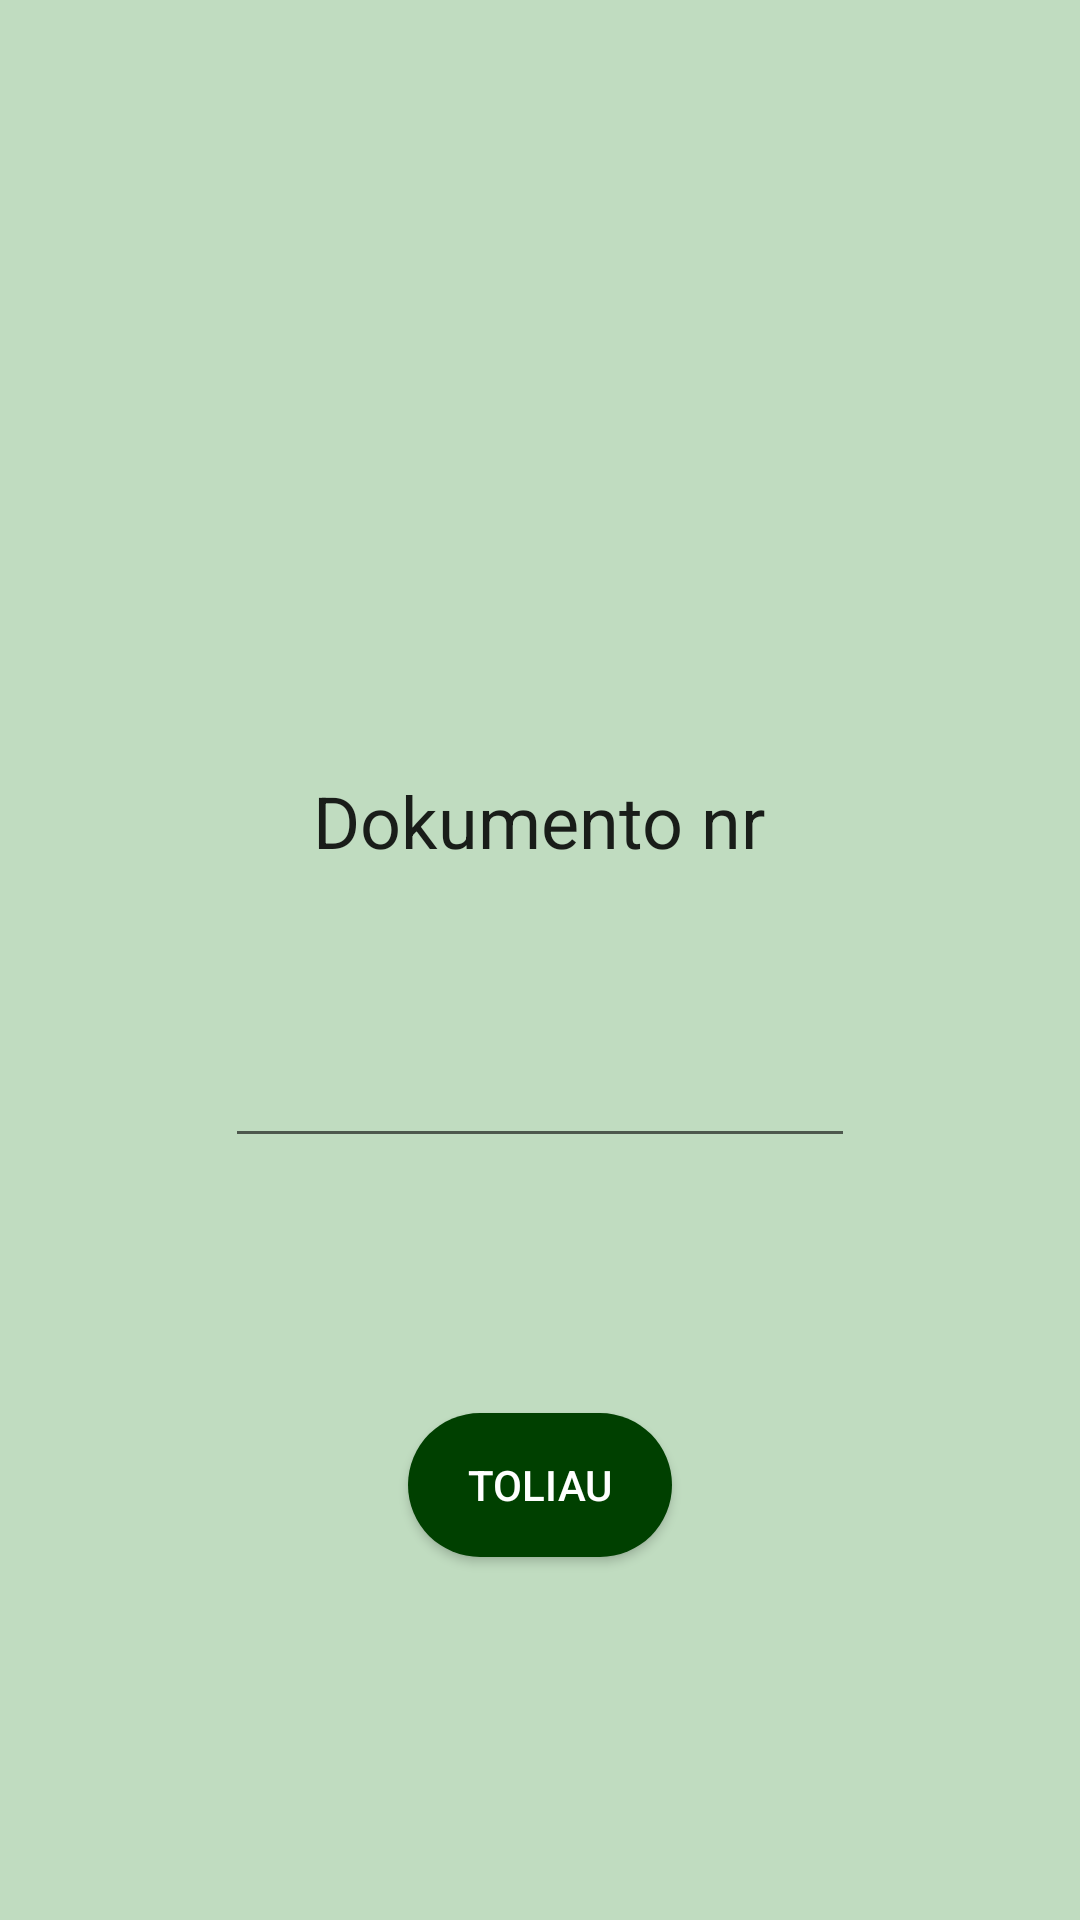

Write the Android layout XML for this screen, with the resource values it uses.
<!-- AndroidManifest.xml: application theme AppTheme -->
<!-- res/layout/document_nr.xml -->
<?xml version="1.0" encoding="utf-8"?>
<android.support.v4.widget.DrawerLayout
    xmlns:android="http://schemas.android.com/apk/res/android"
    xmlns:tools="http://schemas.android.com/tools"
    android:layout_width="match_parent"
    android:layout_height="match_parent"
    android:background="@color/background"
    android:id="@+id/document_nr"
    tools:context="com.kaupiklis.vytkal.meniu.DocumentNrInputActivity">

    <RelativeLayout
        android:layout_width="match_parent"
        android:layout_height="match_parent">

        <Button
            android:id="@+id/buttonNext"
            android:layout_width="wrap_content"
            android:layout_height="wrap_content"
            android:layout_alignParentBottom="true"
            android:layout_centerHorizontal="true"
            android:layout_marginBottom="121dp"
            android:text="Toliau"
            android:textColor="#FFFFFF"
            android:background="@drawable/rounded_button"
            tools:ignore="MissingConstraints"
            tools:layout_editor_absoluteX="147dp"
            tools:layout_editor_absoluteY="365dp" />

        <TextView
            android:id="@+id/textView"
            android:layout_width="wrap_content"
            android:layout_height="wrap_content"
            android:layout_above="@+id/editBarcode"
            android:layout_centerHorizontal="true"
            android:layout_marginBottom="55dp"
            android:text="Dokumento nr"
            android:textAppearance="@android:style/TextAppearance.Material.Headline" />

        <EditText
            android:id="@+id/editBarcode"
            android:layout_width="wrap_content"
            android:layout_height="wrap_content"
            android:layout_above="@+id/buttonNext"
            android:layout_centerHorizontal="true"
            android:layout_marginBottom="85dp"
            android:ems="10"
            android:inputType="textPersonName"
            android:maxLength="12" />

    </RelativeLayout>
</android.support.v4.widget.DrawerLayout>
<!-- resources referenced by this layout -->
<resources>
  <color name="background">#C0DCC0</color>
  <!-- drawable rounded_button (drawable) -->
  <?xml version="1.0" encoding="utf-8"?>
  <shape xmlns:android="http://schemas.android.com/apk/res/android"
      android:shape="rectangle">
  
  
      <solid android:color="@color/colorPrimary"></solid>
      <corners android:radius="150dp"></corners>
  
  </shape>
  <style name="AppTheme" parent="Theme.AppCompat.Light.DarkActionBar">
          
          <item name="colorPrimary">@color/colorPrimary</item>
          <item name="colorPrimaryDark">@color/colorPrimaryDark</item>
          <item name="colorAccent">@color/colorAccent</item>
  
      </style>
  <color name="colorPrimary">#004000</color>
  <color name="colorPrimaryDark">#000000</color>
  <color name="colorAccent">#004000</color>
</resources>
